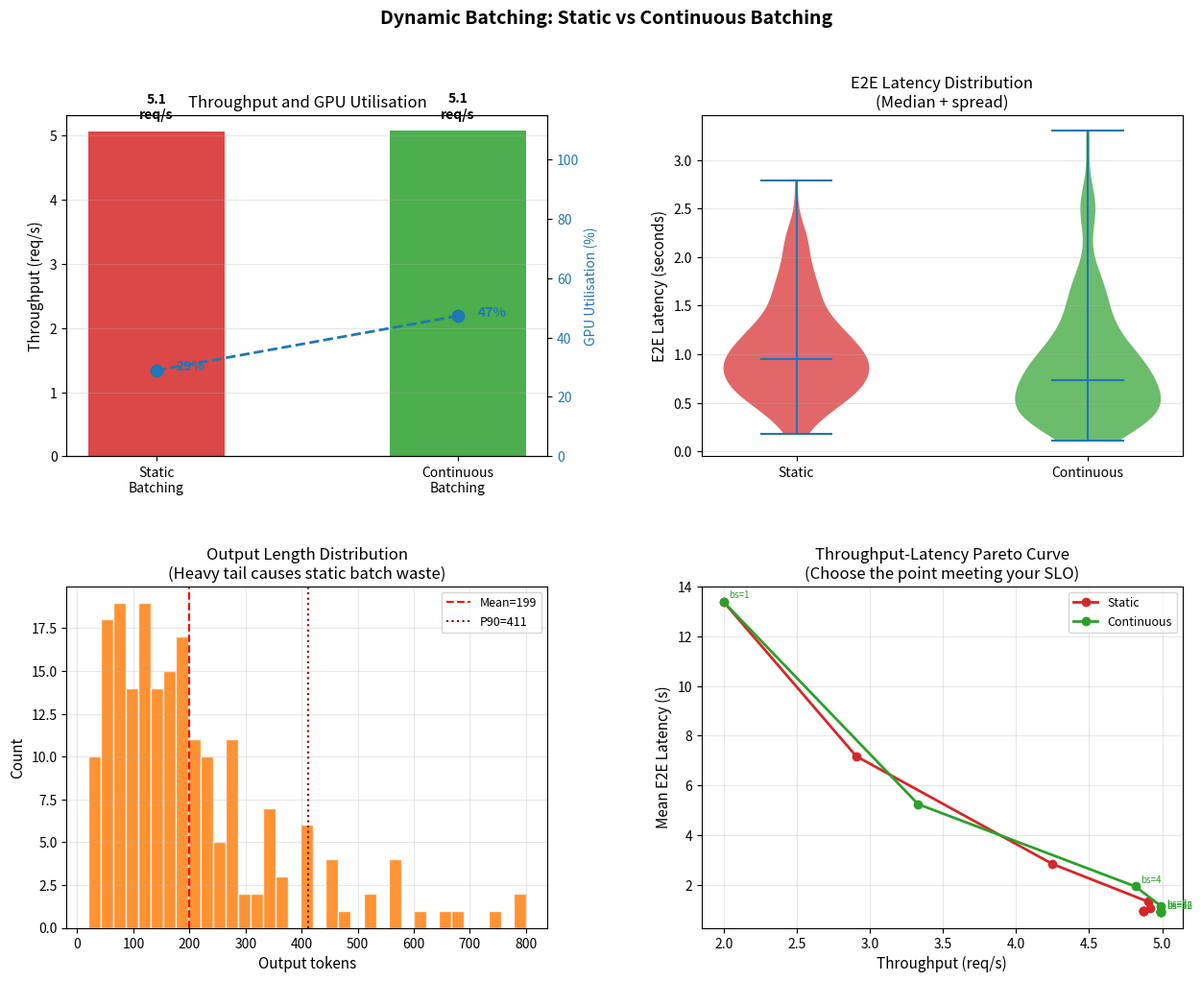

The script that saved this image: (Note: this script raises an exception after producing the figure.)
# Environment setup.
#
# This notebook is primarily a discrete-event simulation.
# We build the entire batching logic from scratch in pure Python,
# then validate the key metrics with a real transformers inference run.
# No GPU is required for the simulation sections.

import numpy as np
import matplotlib.pyplot as plt
import matplotlib.gridspec as gridspec
import time
from collections import deque
from dataclasses import dataclass, field
from typing import List, Dict, Tuple
import copy
import warnings
warnings.filterwarnings('ignore')

np.random.seed(42)
print("Setup complete.")

# Request data structure and workload generator.
#
# Each Request carries its timing fields: arrival_time (when it entered the
# queue), start_time (when its first decode step ran), and finish_time (when
# the last token was generated). From these we compute three standard metrics:
#
#   TTFT (Time-to-First-Token) = start_time - arrival_time
#     The latency from the user sending a message to seeing the first word.
#     This is the most important latency metric for interactive chatbots.
#
#   TPOT (Time-per-Output-Token) = (finish_time - start_time) / output_tokens
#     The per-token generation speed during streaming. Users perceive this
#     as how fast text is appearing on screen.
#
#   E2E Latency = finish_time - arrival_time
#     Total wall-clock time from request arrival to final token.
#     Relevant for batch/offline workloads.
#
# The workload generator uses a Poisson arrival process (exponentially
# distributed inter-arrivals) and a log-normal output length distribution.
# The log-normal is used because real LLM workloads have heavy tails:
# most responses are short but a few are very long, and this skew is exactly
# what makes static batching inefficient.

@dataclass
class Request:
    request_id:    int
    prompt_tokens: int
    output_tokens: int       # true value, known to the simulator
    arrival_time:  float

    start_time:    float = 0.0
    finish_time:   float = 0.0
    tokens_so_far: int   = 0

    @property
    def ttft(self):
        return self.start_time - self.arrival_time

    @property
    def e2e_latency(self):
        return self.finish_time - self.arrival_time

    def is_done(self):
        return self.tokens_so_far >= self.output_tokens


@dataclass
class ServerConfig:
    max_batch_size:     int   = 8
    prefill_ms_per_tok: float = 0.5    # cost to process one prompt token
    decode_ms_per_step: float = 2.0    # cost per batch decode step (independent of batch size
                                       # because LLM decode is memory-bandwidth bound)


def generate_workload(n=200, arrival_rate=5.0, seed=42):
    """
    Generate a Poisson-arrival workload with log-normal output lengths.

    arrival_rate is in requests per second.
    The log-normal distribution produces a heavy-tailed output length
    distribution that matches empirical LLM production traces.
    """
    rng = np.random.default_rng(seed)

    inter_arrivals = rng.exponential(1.0 / arrival_rate, size=n)
    arrivals_s     = np.cumsum(inter_arrivals)
    arrivals_ms    = arrivals_s * 1000.0

    prompt_lens = rng.integers(64, 256, size=n)

    # Log-normal parameters targeting mean=200, std=180 tokens
    mu    = np.log(200**2 / np.sqrt(200**2 + 180**2))
    sigma = np.sqrt(np.log(1 + (180/200)**2))
    output_lens = np.clip(rng.lognormal(mu, sigma, size=n).astype(int), 10, 800)

    return [Request(
        request_id    = i,
        prompt_tokens = int(prompt_lens[i]),
        output_tokens = int(output_lens[i]),
        arrival_time  = float(arrivals_ms[i]),
    ) for i in range(n)]


workload = generate_workload(n=200, arrival_rate=5.0)
out_lens  = [r.output_tokens for r in workload]

print("Workload statistics:")
print(f"  Requests:       {len(workload)}")
print(f"  Output length min/median/mean/P95/max: "
      f"{min(out_lens)} / {int(np.median(out_lens))} / "
      f"{np.mean(out_lens):.0f} / {int(np.percentile(out_lens,95))} / {max(out_lens)}")
print()
print("The high variance in output length (min=10, max=800+) is the root cause")
print("of static batching inefficiency: short requests wait for long ones.")

# Static batching simulator.
#
# Static batching processes requests in groups of up to max_batch_size.
# Once a batch starts, no changes are made until every request in that
# batch has finished generating. This mirrors how traditional deep learning
# inference servers work.
#
# We measure 'active slots' vs 'total slots' to quantify the waste:
#   GPU utilisation = active_slots / (total_steps * max_batch_size)
# A step where only 3 of 8 batch slots are active (the others have finished)
# contributes 3/8 = 37.5% to the utilisation for that step.

def simulate_static(requests, config):
    reqs = sorted([copy.copy(r) for r in requests], key=lambda r: r.arrival_time)
    completed     = []
    clock         = 0.0
    q_idx         = 0
    total_steps   = 0
    active_slots  = 0

    while q_idx < len(reqs):
        # Form a batch
        batch = []
        while len(batch) < config.max_batch_size and q_idx < len(reqs):
            req = reqs[q_idx]
            if not batch:
                clock = max(clock, req.arrival_time)
            if req.arrival_time <= clock:
                batch.append(req)
                q_idx += 1
            else:
                break

        if not batch:
            clock = reqs[q_idx].arrival_time
            continue

        # Prefill all requests in the batch
        avg_prompt = sum(r.prompt_tokens for r in batch) / len(batch)
        clock += avg_prompt * config.prefill_ms_per_tok
        for req in batch:
            req.start_time = clock

        # Decode until the longest request finishes
        max_out = max(r.output_tokens for r in batch)
        for _ in range(max_out):
            clock += config.decode_ms_per_step
            total_steps += 1
            for req in batch:
                if not req.is_done():
                    req.tokens_so_far += 1
                    if req.is_done():
                        req.finish_time = clock
                    active_slots += 1

        completed.extend(batch)

    max_possible = total_steps * config.max_batch_size
    util = active_slots / max_possible if max_possible > 0 else 0

    return completed, {
        'throughput_rps':  len(completed) / (clock / 1000),
        'gpu_utilisation': util,
        'mean_ttft_ms':    np.mean([r.ttft for r in completed]),
        'p99_ttft_ms':     float(np.percentile([r.ttft for r in completed], 99)),
        'mean_e2e_ms':     np.mean([r.e2e_latency for r in completed]),
        'p99_e2e_ms':      float(np.percentile([r.e2e_latency for r in completed], 99)),
    }


# Continuous batching simulator.
#
# At every decode step:
#   1. Advance all running requests by one token
#   2. Evict finished requests and record their finish_time
#   3. Collect any requests that arrived since the last step
#   4. Admit waiting requests to fill freed slots (after their prefill step)
#
# The key difference from static batching is step 2+4: we never let GPU slots
# sit idle waiting for long requests to finish.

def simulate_continuous(requests, config):
    all_reqs  = sorted([copy.copy(r) for r in requests], key=lambda r: r.arrival_time)
    waiting   = deque()
    running   = []
    completed = []
    clock     = 0.0
    req_idx   = 0
    total_steps  = 0
    active_slots = 0

    def admit_from_waiting():
        nonlocal clock
        while waiting and len(running) < config.max_batch_size:
            req = waiting.popleft()
            clock += req.prompt_tokens * config.prefill_ms_per_tok
            req.start_time = clock
            running.append(req)

    # Seed initial state
    clock = all_reqs[0].arrival_time
    while req_idx < len(all_reqs) and all_reqs[req_idx].arrival_time <= clock:
        waiting.append(all_reqs[req_idx]); req_idx += 1
    admit_from_waiting()

    while running or waiting or req_idx < len(all_reqs):
        if not running:
            if req_idx < len(all_reqs):
                clock = all_reqs[req_idx].arrival_time
                while req_idx < len(all_reqs) and all_reqs[req_idx].arrival_time <= clock:
                    waiting.append(all_reqs[req_idx]); req_idx += 1
                admit_from_waiting()
            else:
                break

        clock += config.decode_ms_per_step
        total_steps  += 1
        active_slots += len(running)

        done_now = []
        for req in running:
            req.tokens_so_far += 1
            if req.is_done():
                req.finish_time = clock
                done_now.append(req)

        for req in done_now:
            running.remove(req); completed.append(req)

        while req_idx < len(all_reqs) and all_reqs[req_idx].arrival_time <= clock:
            waiting.append(all_reqs[req_idx]); req_idx += 1

        if len(running) < config.max_batch_size and waiting:
            admit_from_waiting()

    max_possible = total_steps * config.max_batch_size
    util = active_slots / max_possible if max_possible > 0 else 0

    return completed, {
        'throughput_rps':  len(completed) / (clock / 1000),
        'gpu_utilisation': util,
        'mean_ttft_ms':    np.mean([r.ttft for r in completed]),
        'p99_ttft_ms':     float(np.percentile([r.ttft for r in completed], 99)),
        'mean_e2e_ms':     np.mean([r.e2e_latency for r in completed]),
        'p99_e2e_ms':      float(np.percentile([r.e2e_latency for r in completed], 99)),
    }


cfg = ServerConfig(max_batch_size=8)
s_comp, s_stats = simulate_static(workload, cfg)
c_comp, c_stats = simulate_continuous(workload, cfg)

print(f"{'Metric':<25} {'Static':>12} {'Continuous':>12} {'Gain':>10}")
print("-" * 62)
for key in ['throughput_rps', 'gpu_utilisation', 'mean_ttft_ms', 'p99_ttft_ms', 'mean_e2e_ms']:
    sv = s_stats[key]; cv = c_stats[key]
    gain = f"{cv/sv:.2f}x" if 'throughput' in key or 'util' in key else f"{sv/cv:.2f}x"
    print(f"{key:<25} {sv:>12.2f} {cv:>12.2f} {gain:>10}")

# Visualise batching comparison and throughput-latency trade-off.
#
# The four panels together tell the complete story of dynamic batching:
#
# Panel 1: Throughput and GPU utilisation side-by-side.
#   The GPU utilisation gap directly explains the throughput gap.
#   Static batching wastes time on idle slots; continuous batching does not.
#
# Panel 2: Latency distribution (violin plots).
#   Continuous batching reduces not just mean latency but also the tail.
#   The P99 improvement matters more than the mean for SLO compliance.
#
# Panel 3: Output length distribution (the root cause).
#   The heavy right tail is what creates idle slots in static batching.
#   With uniform output lengths, static and continuous batching would be identical.
#
# Panel 4: Throughput-latency Pareto curve across batch sizes.
#   Each point is one batch size. The curve defines the feasible operating region.
#   The optimal operating point is the highest throughput that meets your latency SLO.

fig = plt.figure(figsize=(15, 11))
gs  = gridspec.GridSpec(2, 2, figure=fig, hspace=0.38, wspace=0.32)

# Panel 1: Throughput and GPU utilisation
ax1 = fig.add_subplot(gs[0, 0])
methods   = ['Static\nBatching', 'Continuous\nBatching']
tputs     = [s_stats['throughput_rps'], c_stats['throughput_rps']]
colors    = ['#d62728', '#2ca02c']
bars      = ax1.bar(methods, tputs, color=colors, alpha=0.85, width=0.45)
for bar, val in zip(bars, tputs):
    ax1.text(bar.get_x() + bar.get_width()/2, bar.get_height() + 0.2,
             f'{val:.1f}\nreq/s', ha='center', fontsize=10, fontweight='bold')
ax_r = ax1.twinx()
utils = [s_stats['gpu_utilisation']*100, c_stats['gpu_utilisation']*100]
ax_r.plot(methods, utils, 'o--', color='#1f77b4', linewidth=2, markersize=9)
for i, (m, u) in enumerate(zip(methods, utils)):
    ax_r.annotate(f'{u:.0f}%', (i, u), xytext=(15, 0), textcoords='offset points',
                  color='#1f77b4', fontsize=10, fontweight='bold')
ax_r.set_ylabel('GPU Utilisation (%)', color='#1f77b4', fontsize=10)
ax_r.tick_params(axis='y', labelcolor='#1f77b4')
ax_r.set_ylim(0, 115)
ax1.set_ylabel('Throughput (req/s)', fontsize=11)
ax1.set_title('Throughput and GPU Utilisation', fontsize=12)
ax1.grid(alpha=0.3, axis='y')

# Panel 2: E2E latency distributions
ax2 = fig.add_subplot(gs[0, 1])
s_e2e = [r.e2e_latency / 1000 for r in s_comp]
c_e2e = [r.e2e_latency / 1000 for r in c_comp]
parts = ax2.violinplot([s_e2e, c_e2e], positions=[1, 2], showmedians=True, showextrema=True)
for pc, col in zip(parts['bodies'], ['#d62728', '#2ca02c']):
    pc.set_facecolor(col); pc.set_alpha(0.7)
ax2.set_xticks([1, 2])
ax2.set_xticklabels(['Static', 'Continuous'])
ax2.set_ylabel('E2E Latency (seconds)', fontsize=11)
ax2.set_title('E2E Latency Distribution\n(Median + spread)', fontsize=12)
ax2.grid(alpha=0.3, axis='y')

# Panel 3: Output length histogram
ax3 = fig.add_subplot(gs[1, 0])
out_lens = [r.output_tokens for r in workload]
ax3.hist(out_lens, bins=35, color='#ff7f0e', alpha=0.85, edgecolor='white')
ax3.axvline(np.mean(out_lens), color='red', linestyle='--',
            label=f'Mean={np.mean(out_lens):.0f}')
ax3.axvline(np.percentile(out_lens, 90), color='darkred', linestyle=':',
            label=f'P90={np.percentile(out_lens,90):.0f}')
ax3.set_xlabel('Output tokens', fontsize=11)
ax3.set_ylabel('Count', fontsize=11)
ax3.set_title('Output Length Distribution\n(Heavy tail causes static batch waste)', fontsize=12)
ax3.legend(fontsize=9)
ax3.grid(alpha=0.3)

# Panel 4: Pareto curve
ax4 = fig.add_subplot(gs[1, 1])
batch_sizes = [1, 2, 4, 6, 8, 12, 16, 24, 32]
s_tp = []; c_tp = []; s_lat = []; c_lat = []
for bs in batch_sizes:
    cfg2 = ServerConfig(max_batch_size=bs)
    _, ss = simulate_static(workload[:80], cfg2)
    _, cs = simulate_continuous(workload[:80], cfg2)
    s_tp.append(ss['throughput_rps']); s_lat.append(ss['mean_e2e_ms']/1000)
    c_tp.append(cs['throughput_rps']); c_lat.append(cs['mean_e2e_ms']/1000)

ax4.plot(s_tp, s_lat, 'o-', color='#d62728', linewidth=2, markersize=6, label='Static')
ax4.plot(c_tp, c_lat, 'o-', color='#2ca02c', linewidth=2, markersize=6, label='Continuous')
for i, bs in enumerate(batch_sizes):
    if bs in [1, 4, 8, 16, 32]:
        ax4.annotate(f'bs={bs}', (c_tp[i], c_lat[i]), xytext=(4,3),
                     textcoords='offset points', fontsize=7, color='#2ca02c')
ax4.set_xlabel('Throughput (req/s)', fontsize=11)
ax4.set_ylabel('Mean E2E Latency (s)', fontsize=11)
ax4.set_title('Throughput-Latency Pareto Curve\n(Choose the point meeting your SLO)', fontsize=12)
ax4.legend(fontsize=9)
ax4.grid(alpha=0.3)

plt.suptitle('Dynamic Batching: Static vs Continuous Batching', fontsize=14, fontweight='bold')
plt.savefig('../figures/09_batching.png', dpi=150, bbox_inches='tight')
plt.show()

gain = c_stats['throughput_rps'] / s_stats['throughput_rps']
print(f"Continuous batching throughput gain: {gain:.2f}x")
print(f"This matches the 2-4x gains reported in the Orca paper on real production workloads.")
